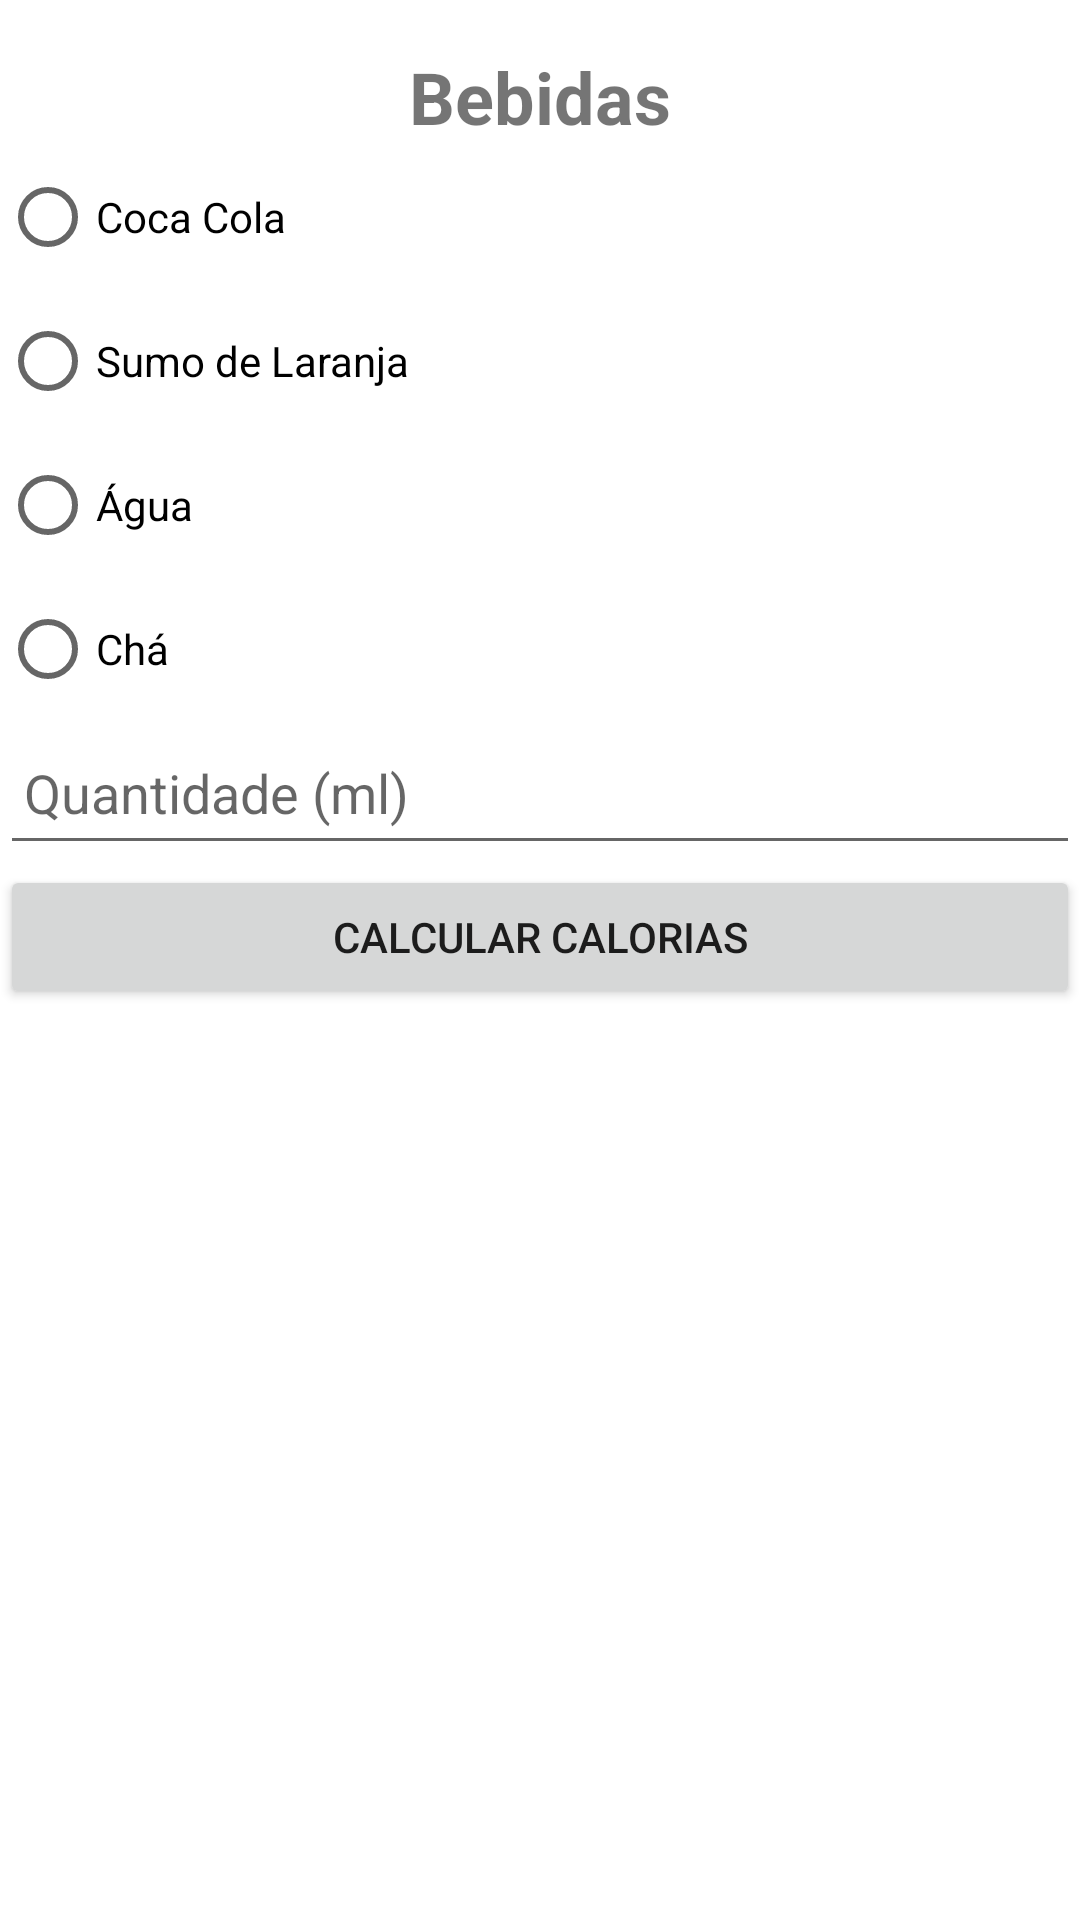

Layout XML and referenced resources for this Android screen:
<!-- AndroidManifest.xml: application theme Theme.TrabalhoFinal -->
<!-- res/layout/activity_bebidas.xml -->
<?xml version="1.0" encoding="utf-8"?>
<androidx.constraintlayout.widget.ConstraintLayout xmlns:android="http://schemas.android.com/apk/res/android"
    xmlns:app="http://schemas.android.com/apk/res-auto"
    xmlns:tools="http://schemas.android.com/tools"
    android:layout_width="match_parent"
    android:layout_height="match_parent"
    tools:context=".BebidasActivity">

    <TextView
        android:id="@+id/tv_title"
        android:layout_width="wrap_content"
        android:layout_height="wrap_content"
        android:text="Bebidas"
        android:textSize="24sp"
        android:textStyle="bold"
        android:layout_marginTop="16dp"
        android:layout_marginBottom="16dp"
        app:layout_constraintTop_toTopOf="parent"
        app:layout_constraintStart_toStartOf="parent"
        app:layout_constraintEnd_toEndOf="parent" />

    <RadioGroup
        android:id="@+id/rg_bebidas"
        android:layout_width="0dp"
        android:layout_height="wrap_content"
        android:layout_marginBottom="16dp"
        app:layout_constraintTop_toBottomOf="@id/tv_title"
        app:layout_constraintStart_toStartOf="parent"
        app:layout_constraintEnd_toEndOf="parent">

        <RadioButton
            android:id="@+id/rb_coca_cola"
            android:layout_width="wrap_content"
            android:layout_height="wrap_content"
            android:text="Coca Cola" />

        <RadioButton
            android:id="@+id/rb_sumo_laranja"
            android:layout_width="wrap_content"
            android:layout_height="wrap_content"
            android:text="Sumo de Laranja" />

        <RadioButton
            android:id="@+id/rb_agua"
            android:layout_width="wrap_content"
            android:layout_height="wrap_content"
            android:text="Água" />

        <RadioButton
            android:id="@+id/rb_cha"
            android:layout_width="wrap_content"
            android:layout_height="wrap_content"
            android:text="Chá" />

    </RadioGroup>

    <EditText
        android:id="@+id/et_quantidade"
        android:layout_width="0dp"
        android:layout_height="wrap_content"
        android:hint="Quantidade (ml)"
        android:inputType="number"
        android:minHeight="48dp"
        android:padding="8dp"
        app:layout_constraintTop_toBottomOf="@id/rg_bebidas"
        app:layout_constraintStart_toStartOf="parent"
        app:layout_constraintEnd_toEndOf="parent"
        android:layout_marginBottom="16dp" />

    <Button
        android:id="@+id/btn_calcular"
        android:layout_width="0dp"
        android:layout_height="wrap_content"
        android:text="Calcular Calorias"
        android:minHeight="48dp"
        android:padding="8dp"
        app:layout_constraintTop_toBottomOf="@id/et_quantidade"
        app:layout_constraintStart_toStartOf="parent"
        app:layout_constraintEnd_toEndOf="parent" />

    <TextView
        android:id="@+id/tv_resultado"
        android:layout_width="wrap_content"
        android:layout_height="wrap_content"
        android:text=""
        android:textSize="18sp"
        android:layout_marginTop="16dp"
        app:layout_constraintTop_toBottomOf="@id/btn_calcular"
        app:layout_constraintStart_toStartOf="parent"
        app:layout_constraintEnd_toEndOf="parent" />

</androidx.constraintlayout.widget.ConstraintLayout>
<!-- resources referenced by this layout -->
<resources>
  <style name="Theme.TrabalhoFinal" parent="Theme.MaterialComponents.DayNight.DarkActionBar">
          <item name="colorPrimary">@color/purple_500</item>
          <item name="colorPrimaryVariant">@color/purple_700</item>
          <item name="colorOnPrimary">@color/white</item>
          <item name="colorSecondary">@color/teal_200</item>
          <item name="colorSecondaryVariant">@color/teal_700</item>
          <item name="colorOnSecondary">@color/black</item>
  
      </style>
  <color name="purple_500">#6200EE</color>
  <color name="purple_700">#3700B3</color>
  <color name="white">#FFFFFF</color>
  <color name="teal_200">#03DAC5</color>
  <color name="teal_700">#018786</color>
  <color name="black">#000000</color>
</resources>
